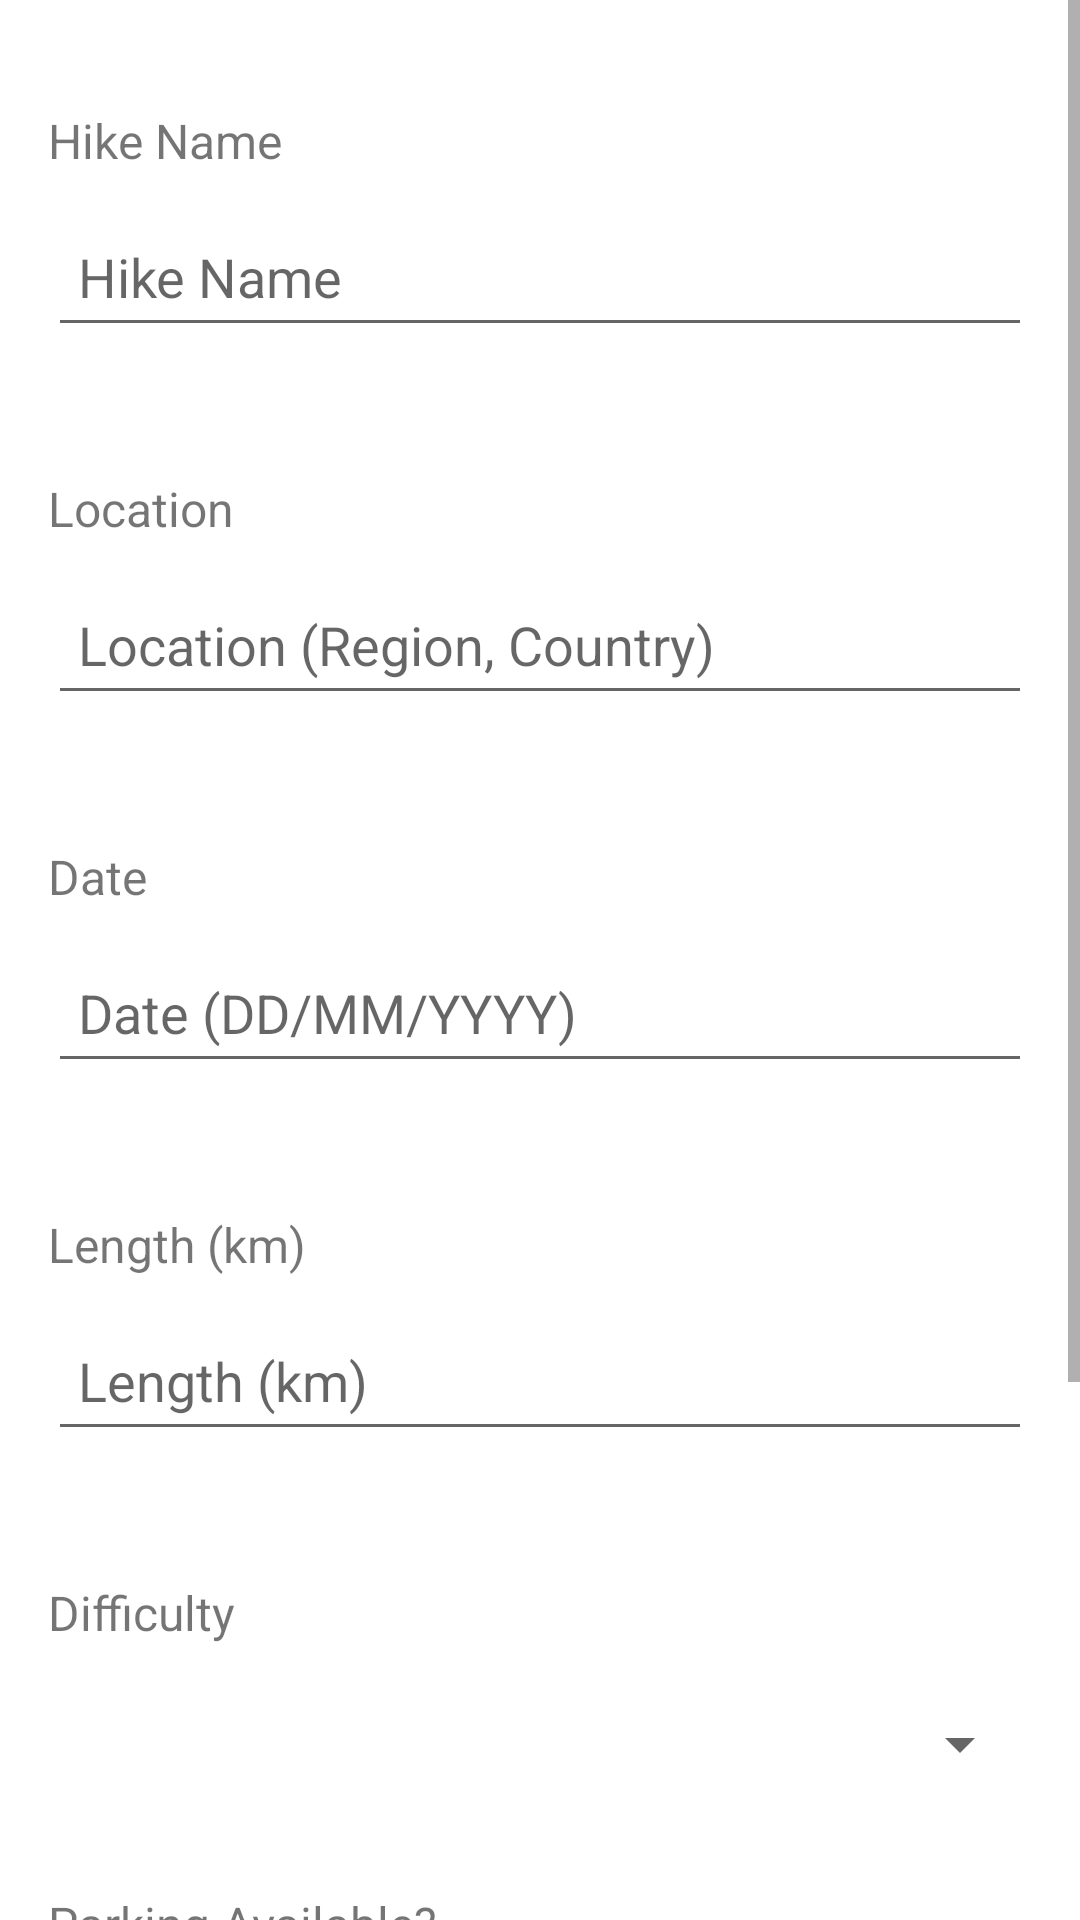

The Android layout XML behind this screen, and the referenced resources:
<!-- AndroidManifest.xml: application theme Theme.MHike_Native -->
<!-- res/layout/fragment_add_edit_hike.xml -->
<?xml version="1.0" encoding="utf-8"?>
<ScrollView xmlns:android="http://schemas.android.com/apk/res/android"
    xmlns:app="http://schemas.android.com/apk/res-auto"
    xmlns:tools="http://schemas.android.com/tools"
    android:layout_width="match_parent"
    android:layout_height="match_parent">

    <androidx.constraintlayout.widget.ConstraintLayout
        android:layout_width="match_parent"
        android:layout_height="wrap_content"
        android:paddingLeft="16dp"
        android:paddingRight="16dp"
        tools:context=".ui.add_edit_hike.AddEditHikeFragment">

        <EditText
            android:id="@+id/editTextHikeName"
            android:layout_width="0dp"
            android:layout_height="50dp"
            android:layout_marginTop="8dp"
            android:autofillHints="hikeName"
            android:ems="10"
            android:hint="@string/hint_hike_name"
            android:inputType="text"
            android:paddingLeft="10dp"
            android:paddingRight="10dp"
            app:layout_constraintEnd_toEndOf="parent"
            app:layout_constraintHorizontal_bias="0.0"
            app:layout_constraintStart_toStartOf="parent"
            app:layout_constraintTop_toBottomOf="@+id/textView" />

        <EditText
            android:id="@+id/editTextLocation"
            android:layout_width="0dp"
            android:layout_height="50dp"
            android:layout_marginTop="8dp"
            android:autofillHints="location"
            android:ems="10"
            android:hint="@string/hint_location"
            android:inputType="text"
            android:paddingLeft="10dp"
            android:paddingRight="10dp"
            app:layout_constraintEnd_toEndOf="parent"
            app:layout_constraintHorizontal_bias="1.0"
            app:layout_constraintStart_toStartOf="parent"
            app:layout_constraintTop_toBottomOf="@+id/textView2" />

        <EditText
            android:id="@+id/editTextDate"
            android:layout_width="0dp"
            android:layout_height="50dp"
            android:layout_marginTop="8dp"
            android:autofillHints="date"
            android:ems="10"
            android:hint="@string/hint_date"
            android:inputType="date"
            android:paddingLeft="10dp"
            android:paddingRight="10dp"
            app:layout_constraintEnd_toEndOf="parent"
            app:layout_constraintHorizontal_bias="0.483"
            app:layout_constraintStart_toStartOf="parent"
            app:layout_constraintTop_toBottomOf="@+id/textView3" />

        <EditText
            android:id="@+id/editTextLength"
            android:layout_width="0dp"
            android:layout_height="50dp"
            android:layout_marginTop="8dp"
            android:autofillHints="length"
            android:ems="10"
            android:hint="@string/hint_length"
            android:inputType="numberDecimal"
            android:paddingLeft="10dp"
            android:paddingRight="10dp"
            app:layout_constraintEnd_toEndOf="parent"
            app:layout_constraintHorizontal_bias="0.483"
            app:layout_constraintStart_toStartOf="parent"
            app:layout_constraintTop_toBottomOf="@+id/textView4" />

        <Spinner
            android:id="@+id/spinnerDifficulty"
            android:layout_width="0dp"
            android:layout_height="50dp"
            android:layout_marginTop="8dp"
            android:dropDownWidth="wrap_content"
            app:layout_constraintEnd_toEndOf="parent"
            app:layout_constraintHorizontal_bias="0.548"
            app:layout_constraintStart_toStartOf="parent"
            app:layout_constraintTop_toBottomOf="@+id/textView5" />

        <Spinner
            android:id="@+id/spinnerParkingAvailable"
            android:layout_width="0dp"
            android:layout_height="50dp"
            android:layout_marginTop="8dp"
            app:layout_constraintEnd_toEndOf="parent"
            app:layout_constraintHorizontal_bias="0.516"
            app:layout_constraintStart_toStartOf="parent"
            app:layout_constraintTop_toBottomOf="@+id/textView6" />

        <EditText
            android:id="@+id/editTextDescription"
            android:layout_width="0dp"
            android:layout_height="wrap_content"
            android:layout_marginTop="8dp"
            android:autofillHints="description"
            android:ems="10"
            android:gravity="start|top"
            android:hint="@string/hint_description"
            android:inputType="textMultiLine"
            android:paddingLeft="10dp"
            android:paddingRight="10dp"
            app:layout_constraintEnd_toEndOf="parent"
            app:layout_constraintHorizontal_bias="0.516"
            app:layout_constraintStart_toStartOf="parent"
            app:layout_constraintTop_toBottomOf="@+id/textView7" />

        <TextView
            android:id="@+id/textView"
            android:layout_width="0dp"
            android:layout_height="wrap_content"
            android:layout_marginTop="36dp"
            android:text="Hike Name"
            android:textSize="16sp"
            app:layout_constraintEnd_toEndOf="parent"
            app:layout_constraintStart_toStartOf="parent"
            app:layout_constraintTop_toTopOf="parent" />

        <TextView
            android:id="@+id/textView2"
            android:layout_width="0dp"
            android:layout_height="wrap_content"
            android:layout_marginTop="16dp"
            android:text="Location"
            android:textSize="16sp"
            app:layout_constraintEnd_toEndOf="parent"
            app:layout_constraintHorizontal_bias="0.0"
            app:layout_constraintStart_toStartOf="parent"
            app:layout_constraintTop_toBottomOf="@+id/tvHikeNameErr" />

        <TextView
            android:id="@+id/textView3"
            android:layout_width="0dp"
            android:layout_height="wrap_content"
            android:layout_marginTop="16dp"
            android:text="Date"
            android:textSize="16sp"
            app:layout_constraintEnd_toEndOf="parent"
            app:layout_constraintHorizontal_bias="0.0"
            app:layout_constraintStart_toStartOf="parent"
            app:layout_constraintTop_toBottomOf="@+id/tvLocationErr" />

        <Button
            android:id="@+id/btnReset"
            android:layout_width="0dp"
            android:layout_height="60dp"
            android:layout_marginStart="8dp"
            android:text="@string/btn_reset"
            android:textSize="14sp"
            app:cornerRadius="15dp"
            app:layout_constraintBottom_toBottomOf="@+id/btnAdd"
            app:layout_constraintEnd_toEndOf="parent"
            app:layout_constraintHorizontal_bias="0.5"
            app:layout_constraintStart_toEndOf="@+id/btnAdd"
            app:layout_constraintTop_toTopOf="@+id/btnAdd"
            app:layout_constraintVertical_bias="0.0" />

        <Button
            android:id="@+id/btnAdd"
            android:layout_width="0dp"
            android:layout_height="60dp"
            android:layout_marginTop="24dp"
            android:layout_marginEnd="8dp"
            android:text="@string/btn_add_hike"
            android:textSize="14sp"
            app:cornerRadius="15dp"
            app:layout_constraintEnd_toStartOf="@+id/btnReset"
            app:layout_constraintHorizontal_bias="0.5"
            app:layout_constraintHorizontal_chainStyle="spread"
            app:layout_constraintStart_toStartOf="parent"
            app:layout_constraintTop_toBottomOf="@+id/editTextDescription" />

        <TextView
            android:id="@+id/textView4"
            android:layout_width="0dp"
            android:layout_height="wrap_content"
            android:layout_marginTop="16dp"
            android:text="Length (km)"
            android:textSize="16sp"
            app:layout_constraintEnd_toEndOf="parent"
            app:layout_constraintStart_toStartOf="parent"
            app:layout_constraintTop_toBottomOf="@+id/tvDateErr" />

        <TextView
            android:id="@+id/textView5"
            android:layout_width="0dp"
            android:layout_height="wrap_content"
            android:layout_marginTop="16dp"
            android:text="Difficulty"
            android:textSize="16sp"
            app:layout_constraintEnd_toEndOf="parent"
            app:layout_constraintStart_toStartOf="parent"
            app:layout_constraintTop_toBottomOf="@+id/tvLengthErr" />

        <TextView
            android:id="@+id/textView6"
            android:layout_width="0dp"
            android:layout_height="wrap_content"
            android:layout_marginTop="24dp"
            android:text="Parking Available?"
            android:textSize="16sp"
            app:layout_constraintEnd_toEndOf="parent"
            app:layout_constraintStart_toStartOf="parent"
            app:layout_constraintTop_toBottomOf="@+id/spinnerDifficulty" />

        <TextView
            android:id="@+id/textView7"
            android:layout_width="0dp"
            android:layout_height="wrap_content"
            android:layout_marginTop="24dp"
            android:text="Notes"
            android:textSize="16sp"
            app:layout_constraintEnd_toEndOf="parent"
            app:layout_constraintStart_toStartOf="parent"
            app:layout_constraintTop_toBottomOf="@+id/spinnerParkingAvailable" />

        <TextView
            android:id="@+id/tvHikeNameErr"
            android:layout_width="0dp"
            android:layout_height="wrap_content"
            android:layout_marginTop="8dp"
            android:textColor="@color/red"
            app:layout_constraintEnd_toEndOf="parent"
            app:layout_constraintStart_toStartOf="parent"
            app:layout_constraintTop_toBottomOf="@+id/editTextHikeName" />

        <TextView
            android:id="@+id/tvLocationErr"
            android:layout_width="0dp"
            android:layout_height="wrap_content"
            android:layout_marginTop="8dp"
            android:textColor="@color/red"
            app:layout_constraintEnd_toEndOf="parent"
            app:layout_constraintStart_toStartOf="parent"
            app:layout_constraintTop_toBottomOf="@+id/editTextLocation" />

        <TextView
            android:id="@+id/tvDateErr"
            android:layout_width="0dp"
            android:layout_height="wrap_content"
            android:layout_marginTop="8dp"
            android:textColor="@color/red"
            app:layout_constraintEnd_toEndOf="parent"
            app:layout_constraintStart_toStartOf="parent"
            app:layout_constraintTop_toBottomOf="@+id/editTextDate" />

        <TextView
            android:id="@+id/tvLengthErr"
            android:layout_width="0dp"
            android:layout_height="wrap_content"
            android:layout_marginTop="8dp"
            android:textColor="@color/red"
            app:layout_constraintEnd_toEndOf="parent"
            app:layout_constraintStart_toStartOf="parent"
            app:layout_constraintTop_toBottomOf="@+id/editTextLength" />

    </androidx.constraintlayout.widget.ConstraintLayout>
</ScrollView>
<!-- resources referenced by this layout -->
<resources>
  <color name="red">#FFF44336</color>
  <string name="btn_add_hike">Add Hike</string>
  <string name="btn_reset">Reset</string>
  <string name="hint_date">Date (DD/MM/YYYY)</string>
  <string name="hint_description">Any additional notes?</string>
  <string name="hint_hike_name">Hike Name</string>
  <string name="hint_length">Length (km)</string>
  <string name="hint_location">Location (Region, Country)</string>
  <style name="Theme.MHike_Native" parent="Theme.MaterialComponents.DayNight.DarkActionBar">
          
          <item name="colorPrimary">@color/teal_400</item>
          <item name="colorPrimaryVariant">@color/teal_900</item>
          <item name="colorOnPrimary">@color/white</item>
          
          <item name="colorSecondary">@color/purple_500</item>
          <item name="colorSecondaryVariant">@color/purple_700</item>
          <item name="colorOnSecondary">@color/white</item>
          
          <item name="android:statusBarColor">?attr/colorPrimaryVariant</item>
          
      </style>
  <color name="teal_400">#FF00A99D</color>
  <color name="teal_900">#FF004D47</color>
  <color name="white">#FFFFFFFF</color>
  <color name="purple_500">#FF6200EE</color>
  <color name="purple_700">#FF3700B3</color>
</resources>
